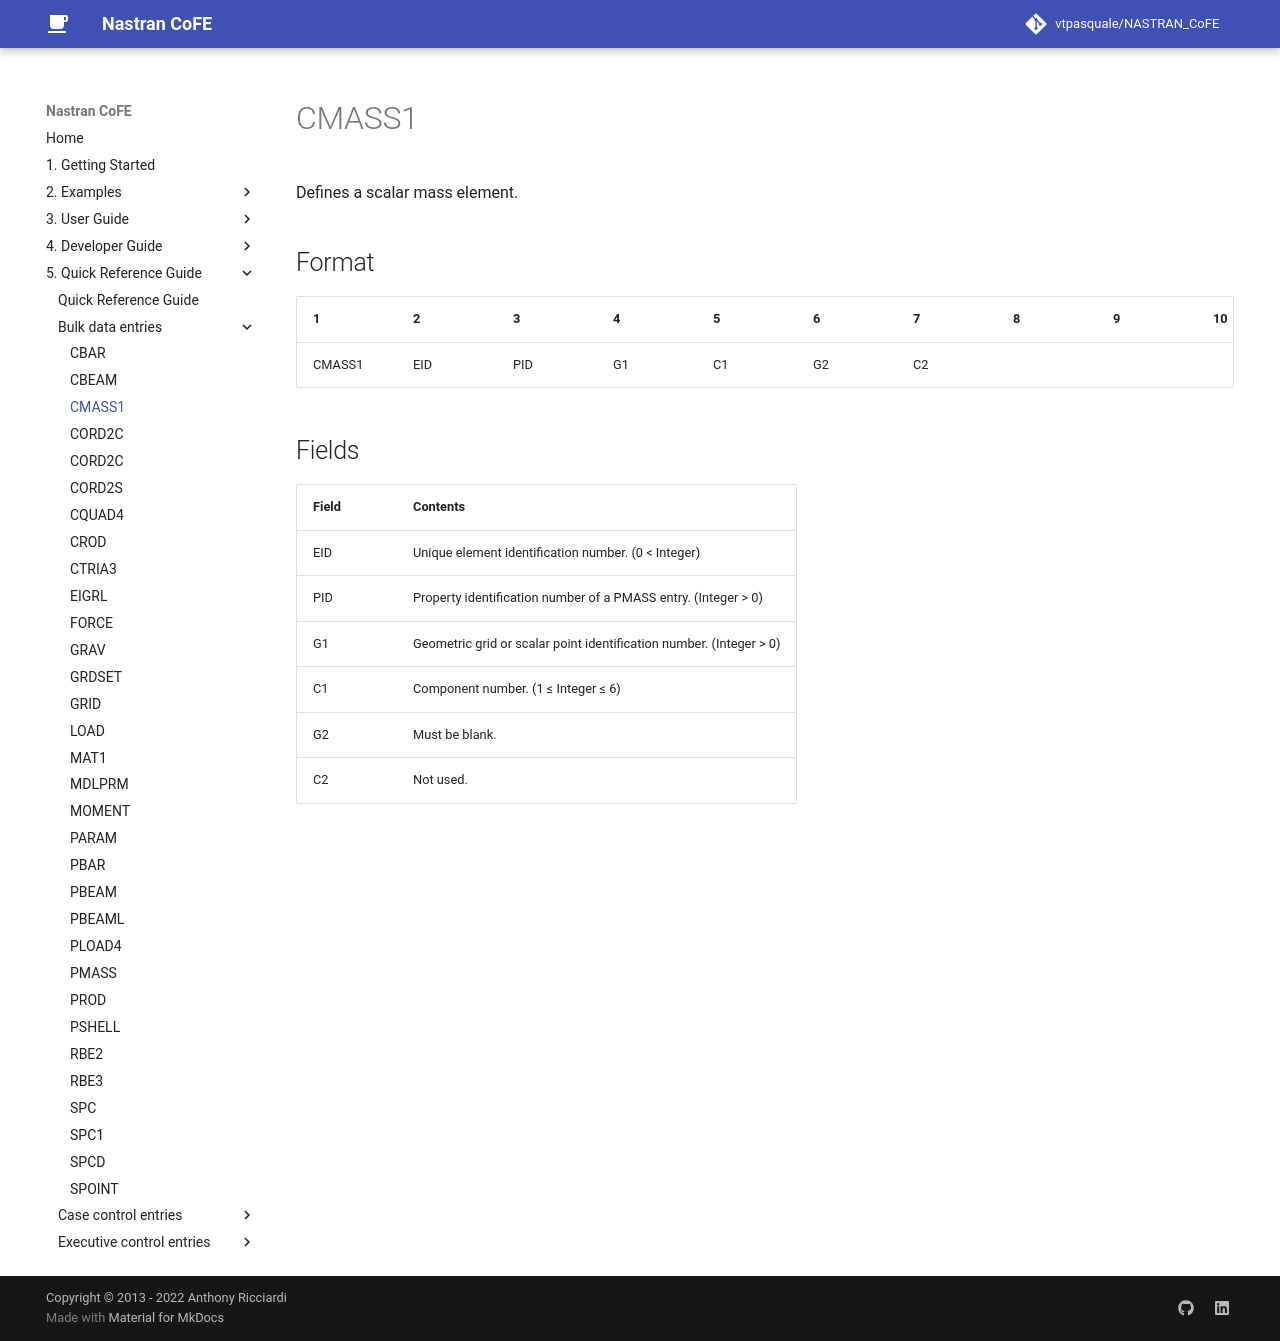

repository: vtpasquale/NASTRAN_CoFE · page: 5._Quick_Reference_Guide/bulk_data_entries/CMASS1/index.html · generator: mkdocs

---
hide:
  - toc
---
# CMASS1
Defines a scalar mass element.

## Format
| 1        | 2        | 3        | 4        | 5        | 6        | 7        | 8        | 9        | 10       | 
| -------- | -------- | -------- | -------- | -------- | -------- | -------- | -------- | -------- | -------- | 
| CMASS1   | EID      | PID      | G1       | C1       | G2       | C2       |          |          |          |

## Fields
| Field      | Contents |
| ---------- | -------- |
| EID | Unique element identification number. (0 < Integer)
| PID | Property identification number of a PMASS entry. (Integer > 0)
| G1  | Geometric grid or scalar point identification number. (Integer > 0)
| C1  | Component number. (1 ≤ Integer ≤ 6)
| G2  | Must be blank.
| C2  | Not used.
